Run: headless pygame with SDL's dummy video driver; simulated clock (each Clock.tick advances the game by its frame time, no real sleeping); random seed 0; keys injected as events and as key.get_pressed() state; no mouse input.
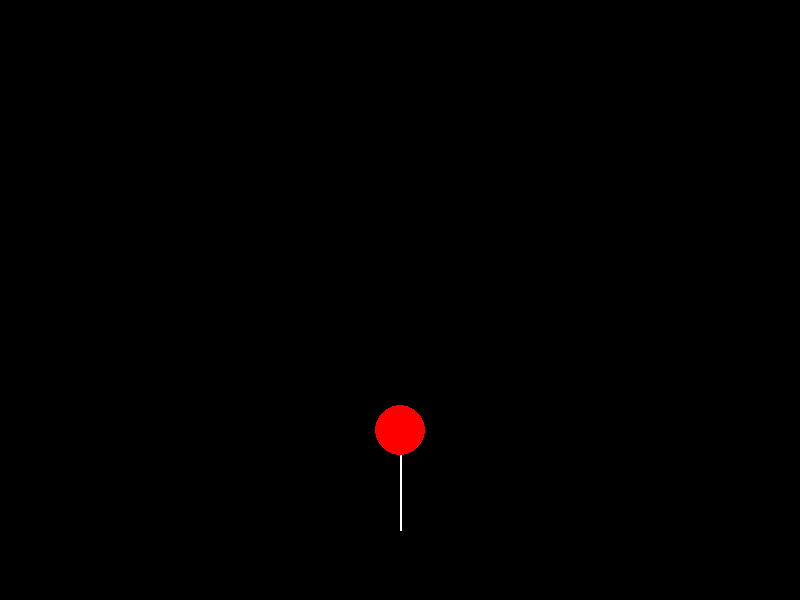
Frame 1 of 4 · flips 1–60 · no input
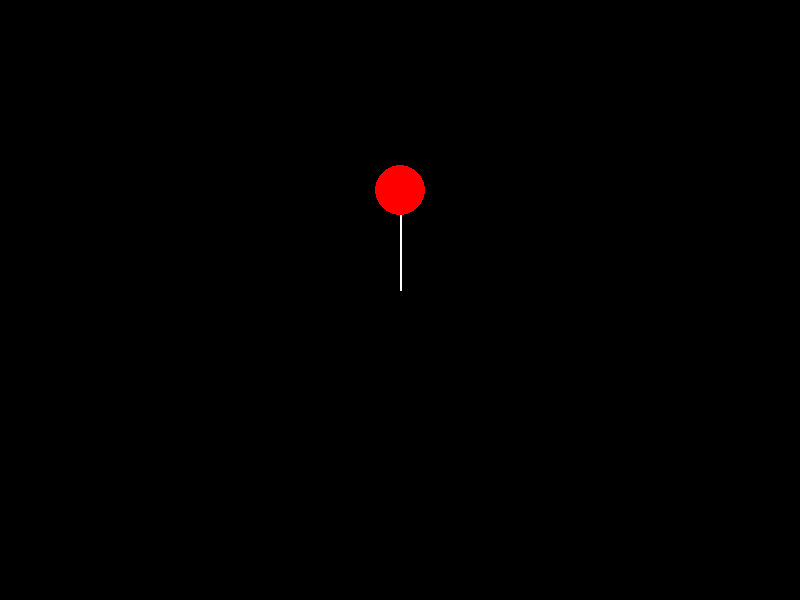
Frame 2 of 4 · flips 61–180 · tapped SPACE, RETURN · held RIGHT (→), D
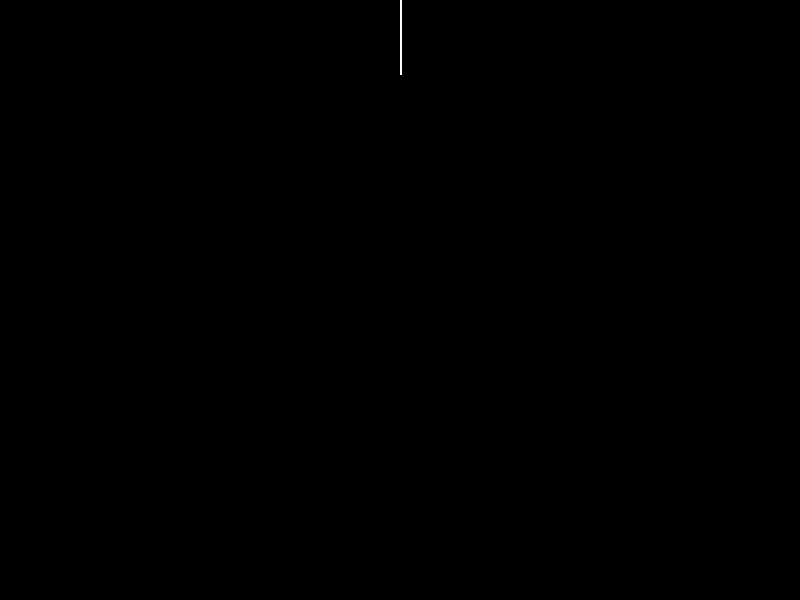
Frame 3 of 4 · flips 181–300 · held DOWN (↓), S
Frame 4 of 4 · flips 301–420 · held LEFT (←), A, UP (↑), W · screen unchanged from frame 3, image omitted

The pygame program that drew these frames:

import pygame, sys

pygame.init()
screen = pygame.display.set_mode((800, 600))
pygame.display.set_caption("Single Balloon Rising")
clock = pygame.time.Clock()

WHITE = (255, 255, 255)
RED = (255, 0, 0)

x = 400
y = 550
radius = 25
speed = 2

while True:
    for event in pygame.event.get():
        if event.type == pygame.QUIT:
            pygame.quit()
            sys.exit()

    if y > -radius:
        y -= speed

    screen.fill((0, 0, 0))
    pygame.draw.circle(screen, RED, (int(x), int(y)), radius)
    pygame.draw.line(screen, WHITE, (int(x), int(y) + 25), (int(x), int(y) + 100), 2)

    pygame.display.update()
    clock.tick(60)
